Image classification data set "preprocessed_dr_dataset" (YASWINKUMAR02/EyeDiseaseNet on GitHub). Class labels (4): mild, moderate, proliferate DR, severe.

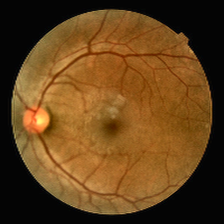
Label: mild

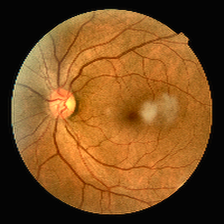
Label: mild

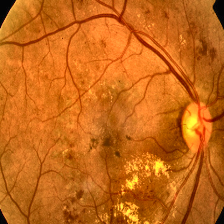
Label: severe

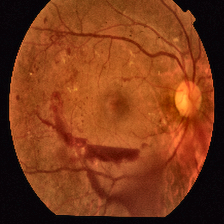
Label: proliferate DR

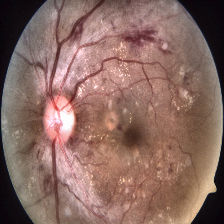
Label: severe

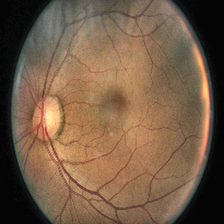
Label: moderate
